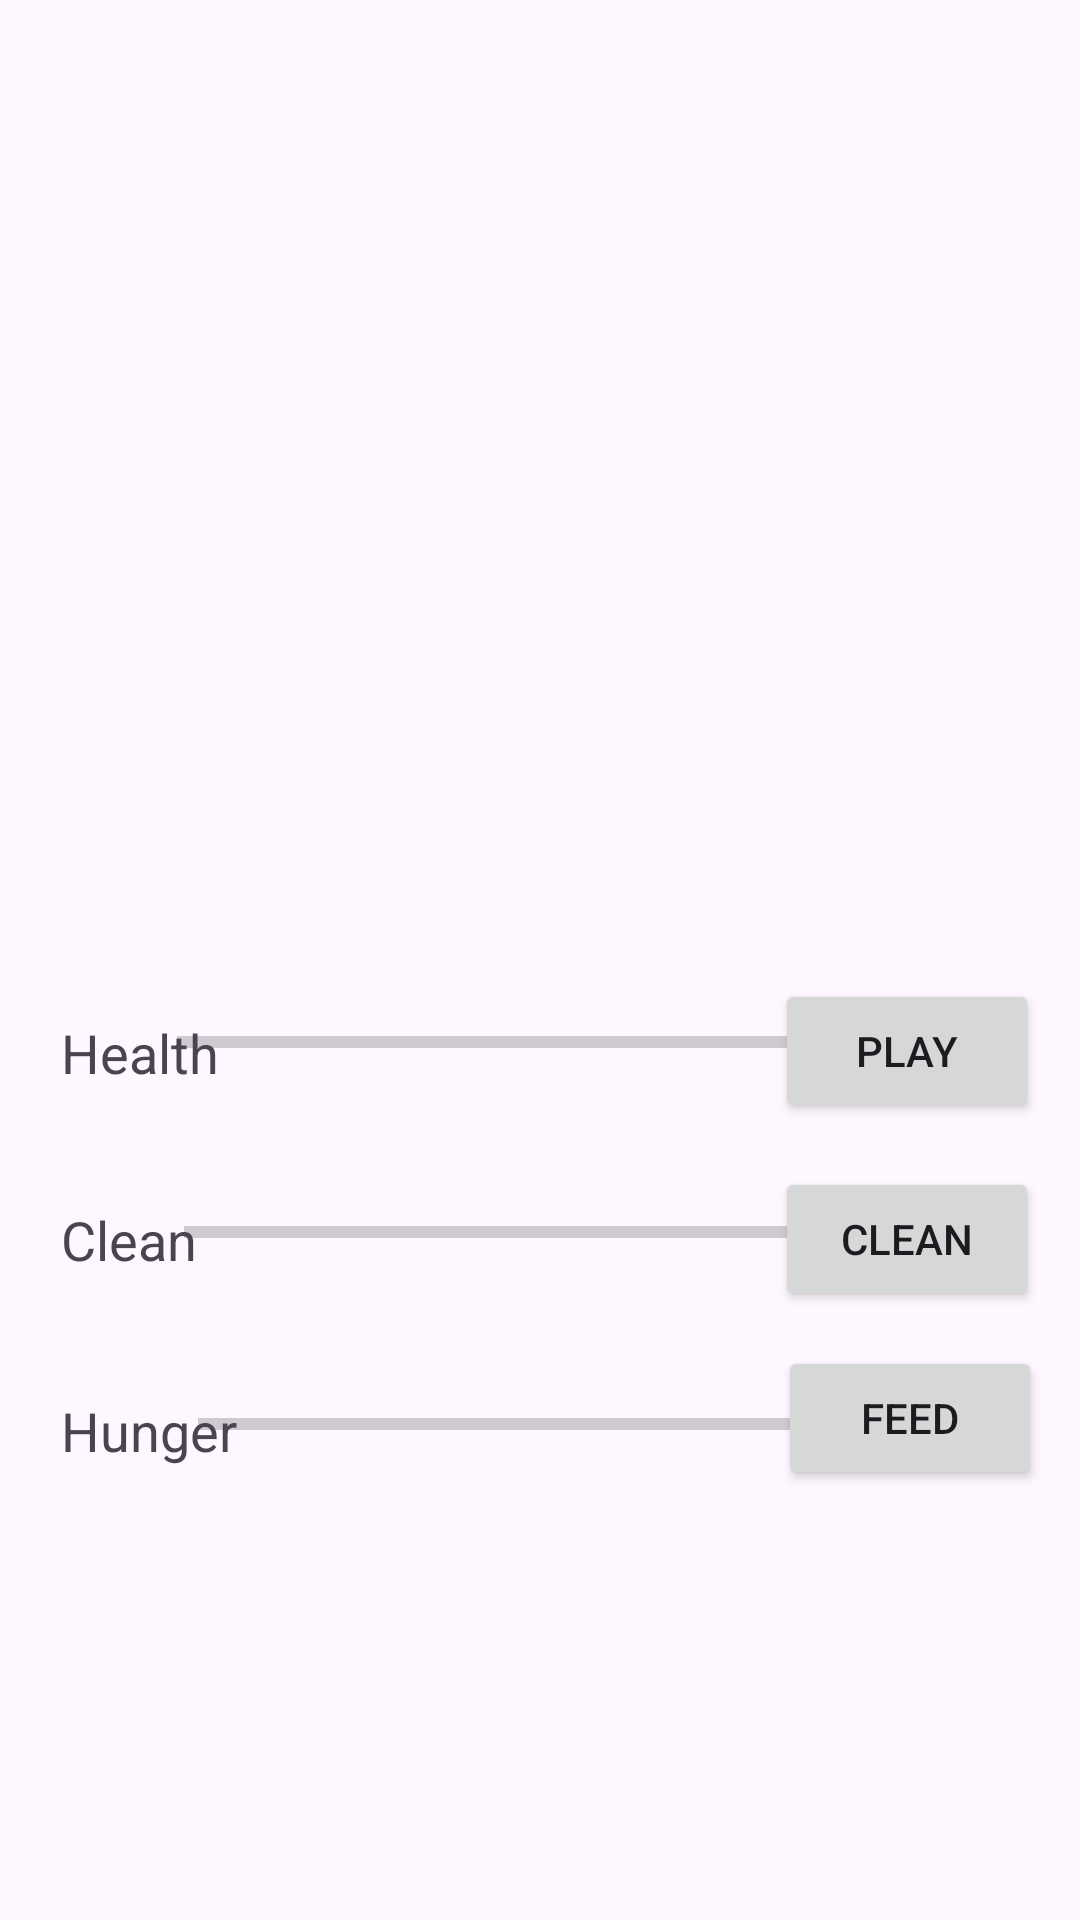

Android layout source for this screen:
<!-- AndroidManifest.xml: application theme Theme.PetAppAssignment2 -->
<!-- res/layout/activity_main2.xml -->
<?xml version="1.0" encoding="utf-8"?>
<androidx.constraintlayout.widget.ConstraintLayout xmlns:android="http://schemas.android.com/apk/res/android"
    xmlns:app="http://schemas.android.com/apk/res-auto"
    xmlns:tools="http://schemas.android.com/tools"
    android:layout_width="match_parent"
    android:layout_height="match_parent"
    tools:context=".MainActivity2">

    <ImageView
        android:id="@+id/imageView2"
        android:layout_width="322dp"
        android:layout_height="269dp"
        app:layout_constraintBottom_toBottomOf="parent"
        app:layout_constraintEnd_toEndOf="parent"
        app:layout_constraintHorizontal_bias="0.393"
        app:layout_constraintStart_toStartOf="parent"
        app:layout_constraintTop_toTopOf="parent"
        app:layout_constraintVertical_bias="0.034"
        app:srcCompat="@drawable/img" />

    <TextView
        android:id="@+id/hungertextView"
        android:layout_width="wrap_content"
        android:layout_height="wrap_content"
        android:text="Hunger"
        android:textSize="18sp"
        app:layout_constraintBottom_toBottomOf="parent"
        app:layout_constraintEnd_toEndOf="parent"
        app:layout_constraintHorizontal_bias="0.067"
        app:layout_constraintStart_toStartOf="parent"
        app:layout_constraintTop_toTopOf="parent"
        app:layout_constraintVertical_bias="0.755" />

    <TextView
        android:id="@+id/cleantextView"
        android:layout_width="56dp"
        android:layout_height="25dp"
        android:text="Clean"
        android:textSize="18sp"
        app:layout_constraintBottom_toBottomOf="parent"
        app:layout_constraintEnd_toEndOf="parent"
        app:layout_constraintHorizontal_bias="0.067"
        app:layout_constraintStart_toStartOf="parent"
        app:layout_constraintTop_toTopOf="parent"
        app:layout_constraintVertical_bias="0.652" />

    <TextView
        android:id="@+id/healthtextView"
        android:layout_width="wrap_content"
        android:layout_height="wrap_content"
        android:text="Health"
        android:textSize="18sp"
        app:layout_constraintBottom_toBottomOf="parent"
        app:layout_constraintEnd_toEndOf="parent"
        app:layout_constraintHorizontal_bias="0.066"
        app:layout_constraintStart_toStartOf="parent"
        app:layout_constraintTop_toTopOf="parent"
        app:layout_constraintVertical_bias="0.55" />

    <Button
        android:id="@+id/feedbutton"
        android:layout_width="wrap_content"
        android:layout_height="wrap_content"
        android:text="Clean"
        app:layout_constraintBottom_toBottomOf="parent"
        app:layout_constraintEnd_toEndOf="parent"
        app:layout_constraintHorizontal_bias="0.95"
        app:layout_constraintStart_toStartOf="parent"
        app:layout_constraintTop_toTopOf="parent"
        app:layout_constraintVertical_bias="0.657" />

    <Button
        android:id="@+id/cleanbutton"
        android:layout_width="wrap_content"
        android:layout_height="wrap_content"
        android:text="Feed"
        app:layout_constraintBottom_toBottomOf="parent"
        app:layout_constraintEnd_toEndOf="parent"
        app:layout_constraintHorizontal_bias="0.953"
        app:layout_constraintStart_toStartOf="parent"
        app:layout_constraintTop_toTopOf="parent"
        app:layout_constraintVertical_bias="0.758" />

    <Button
        android:id="@+id/playbutton"
        android:layout_width="wrap_content"
        android:layout_height="wrap_content"
        android:text="Play"
        app:layout_constraintBottom_toBottomOf="parent"
        app:layout_constraintEnd_toEndOf="parent"
        app:layout_constraintHorizontal_bias="0.95"
        app:layout_constraintStart_toStartOf="parent"
        app:layout_constraintTop_toTopOf="parent"
        app:layout_constraintVertical_bias="0.551" />

    <ProgressBar
        android:id="@+id/progressBar"
        style="?android:attr/progressBarStyleHorizontal"
        android:layout_width="220dp"
        android:layout_height="18dp"
        app:layout_constraintBottom_toBottomOf="parent"
        app:layout_constraintEnd_toEndOf="parent"
        app:layout_constraintHorizontal_bias="0.437"
        app:layout_constraintStart_toStartOf="parent"
        app:layout_constraintTop_toTopOf="parent"
        app:layout_constraintVertical_bias="0.646" />

    <ProgressBar
        android:id="@+id/progressBar2"
        style="?android:attr/progressBarStyleHorizontal"
        android:layout_width="220dp"
        android:layout_height="22dp"
        app:layout_constraintBottom_toBottomOf="parent"
        app:layout_constraintEnd_toEndOf="parent"
        app:layout_constraintHorizontal_bias="0.472"
        app:layout_constraintStart_toStartOf="parent"
        app:layout_constraintTop_toTopOf="parent"
        app:layout_constraintVertical_bias="0.75" />

    <ProgressBar
        android:id="@+id/progressBar3"
        style="?android:attr/progressBarStyleHorizontal"
        android:layout_width="226dp"
        android:layout_height="20dp"
        app:layout_constraintBottom_toBottomOf="parent"
        app:layout_constraintEnd_toEndOf="parent"
        app:layout_constraintHorizontal_bias="0.44"
        app:layout_constraintStart_toStartOf="parent"
        app:layout_constraintTop_toTopOf="parent"
        app:layout_constraintVertical_bias="0.544" />
</androidx.constraintlayout.widget.ConstraintLayout>
<!-- resources referenced by this layout -->
<resources>
  <style name="Theme.PetAppAssignment2" parent="Base.Theme.PetAppAssignment2" />
  <style name="Base.Theme.PetAppAssignment2" parent="Theme.Material3.DayNight.NoActionBar">
          
          
      </style>
</resources>
